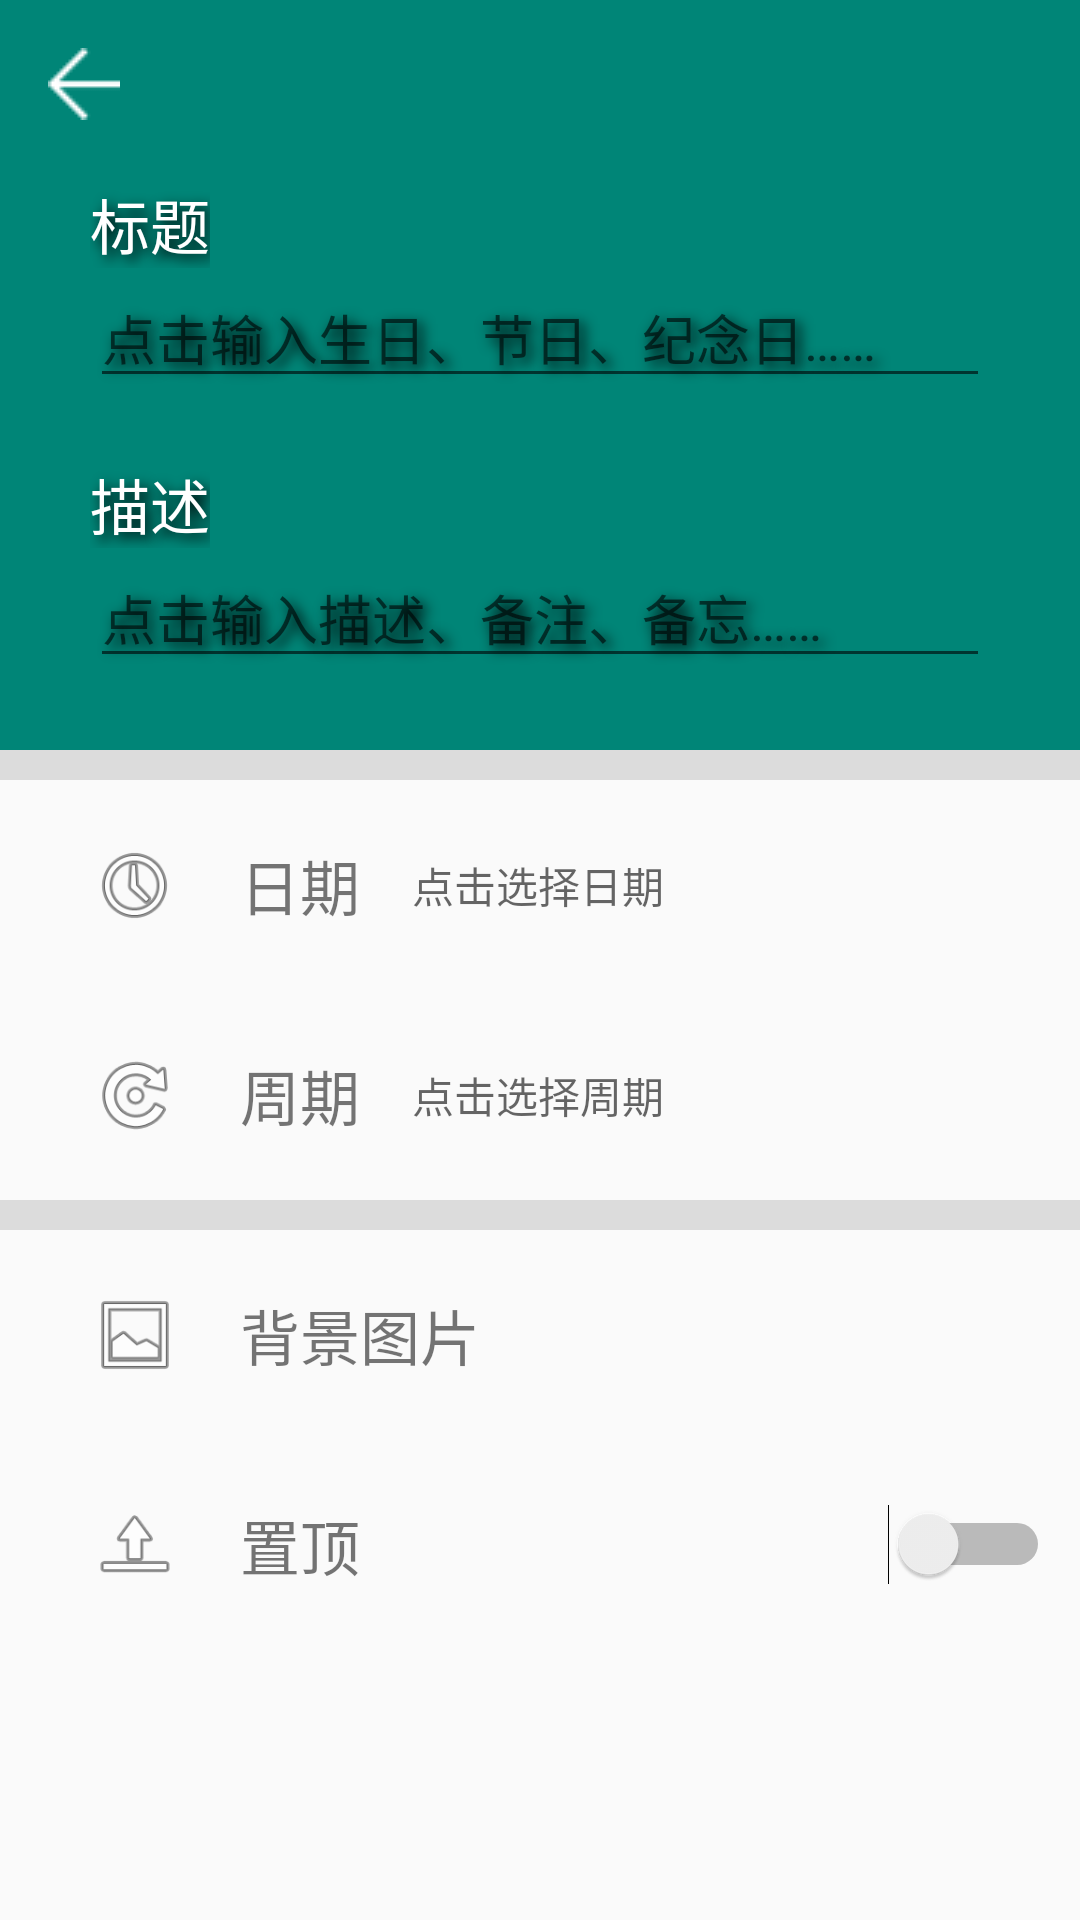

Here is an Android app screen rendered from its layout file. Give the layout XML and the strings, colors and styles it references.
<!-- AndroidManifest.xml: application theme AppTheme.NoActionBar -->
<!-- res/layout/activity_new.xml -->
<?xml version="1.0" encoding="utf-8"?>
<androidx.constraintlayout.widget.ConstraintLayout xmlns:android="http://schemas.android.com/apk/res/android"
    xmlns:app="http://schemas.android.com/apk/res-auto"
    xmlns:tools="http://schemas.android.com/tools"
    android:layout_width="match_parent"
    android:layout_height="match_parent"
    tools:context=".NewActivity">

    <LinearLayout
        android:layout_width="match_parent"
        android:layout_height="match_parent"
        android:orientation="vertical">

        

        
        <FrameLayout
            android:layout_width="match_parent"
            android:layout_height="match_parent">

            <LinearLayout
                android:layout_width="match_parent"
                android:layout_height="wrap_content"
                android:orientation="vertical">


                <ImageView
                    android:id="@+id/edit_image"
                    android:layout_width="match_parent"
                    android:layout_height="250dp"
                    android:background="@color/colorPrimary"
                    android:scaleType="centerCrop" />

                <View
                    android:id="@+id/divider2"
                    android:layout_width="match_parent"
                    android:layout_height="10dp"
                    android:background="?android:attr/listDivider" />

                <LinearLayout
                    android:id="@+id/layout_date"
                    android:layout_width="match_parent"
                    android:layout_height="70dp"
                    android:clickable="true"
                    android:orientation="horizontal">

                    <ImageView
                        android:id="@+id/icon_time_name"
                        android:layout_width="30sp"
                        android:layout_height="30sp"
                        android:layout_gravity="center"
                        android:layout_marginLeft="30dp"
                        android:layout_weight="0"
                        android:src="@android:drawable/ic_menu_recent_history" />

                    <TextView
                        android:id="@+id/new_date"
                        android:layout_width="wrap_content"
                        android:layout_height="wrap_content"
                        android:layout_gravity="center"
                        android:layout_marginLeft="20dp"
                        android:layout_weight="1"
                        android:text="日期"
                        android:textSize="20sp" />

                    <TextView
                        android:id="@+id/edit_date"
                        android:layout_width="wrap_content"
                        android:layout_height="wrap_content"
                        android:layout_gravity="center"
                        android:layout_weight="8"
                        android:hint="点击选择日期" />

                </LinearLayout>

                <LinearLayout
                    android:id="@+id/layout_period"
                    android:layout_width="match_parent"
                    android:layout_height="70dp"
                    android:clickable="true"
                    android:orientation="horizontal">

                    <ImageView
                        android:id="@+id/icon_time_period"
                        android:layout_width="30sp"
                        android:layout_height="30sp"
                        android:layout_gravity="center"
                        android:layout_marginLeft="30dp"
                        android:layout_weight="0"
                        android:src="@android:drawable/ic_menu_rotate" />

                    <TextView
                        android:id="@+id/new_period"
                        android:layout_width="wrap_content"
                        android:layout_height="wrap_content"
                        android:layout_gravity="center"
                        android:layout_marginLeft="20dp"
                        android:layout_weight="1"
                        android:text="周期"
                        android:textSize="20sp" />

                    <TextView
                        android:id="@+id/edit_period"
                        android:layout_width="wrap_content"
                        android:layout_height="wrap_content"
                        android:layout_gravity="center"
                        android:layout_weight="8"
                        android:hint="点击选择周期" />

                </LinearLayout>

                <View
                    android:id="@+id/divider"
                    android:layout_width="match_parent"
                    android:layout_height="10dp"
                    android:layout_weight="0"
                    android:background="?android:attr/listDivider" />

                <LinearLayout
                    android:id="@+id/layout_picture"
                    android:layout_width="match_parent"
                    android:layout_height="70dp"
                    android:clickable="true"
                    android:orientation="horizontal">

                    <ImageView
                        android:id="@+id/icon_picture"
                        android:layout_width="30sp"
                        android:layout_height="30sp"
                        android:layout_gravity="center"
                        android:layout_marginLeft="30dp"
                        android:layout_weight="0"
                        android:src="@android:drawable/ic_menu_gallery" />

                    <TextView
                        android:id="@+id/new_picture"
                        android:layout_width="wrap_content"
                        android:layout_height="wrap_content"
                        android:layout_gravity="center"
                        android:layout_marginLeft="20dp"
                        android:layout_weight="1"
                        android:text="背景图片"
                        android:textSize="20sp" />

                </LinearLayout>

                <LinearLayout
                    android:layout_width="match_parent"
                    android:layout_height="70dp"
                    android:orientation="horizontal">

                    <ImageView
                        android:id="@+id/icon_top"
                        android:layout_width="30sp"
                        android:layout_height="30sp"
                        android:layout_gravity="center"
                        android:layout_marginLeft="30dp"
                        android:layout_weight="0"
                        android:src="@android:drawable/ic_menu_upload" />

                    <TextView
                        android:id="@+id/new_top"
                        android:layout_width="wrap_content"
                        android:layout_height="wrap_content"
                        android:layout_gravity="center"
                        android:layout_marginLeft="20dp"
                        android:layout_weight="1"
                        android:text="置顶"
                        android:textSize="20sp" />

                    <Switch
                        android:id="@+id/switch_show"
                        android:layout_width="wrap_content"
                        android:layout_height="wrap_content"
                        android:layout_gravity="center"
                        android:layout_marginRight="10dp"
                        android:layout_weight="1" />

                </LinearLayout>

            </LinearLayout>

            <LinearLayout
                android:layout_width="match_parent"
                android:layout_height="wrap_content"
                android:layout_marginLeft="30dp"
                android:layout_marginTop="60dp"
                android:orientation="vertical"
                android:layout_marginStart="30dp">

                <TextView
                    android:id="@+id/text_name"
                    android:layout_width="wrap_content"
                    android:layout_height="wrap_content"
                    android:shadowColor="@color/black"
                    android:shadowDx="5"
                    android:shadowDy="5"
                    android:shadowRadius="10"
                    android:text="标题"
                    android:textColor="@color/white"
                    android:textSize="20sp" />

                <EditText
                    android:id="@+id/edit_name"
                    android:layout_width="match_parent"
                    android:layout_height="wrap_content"
                    android:layout_marginRight="30dp"
                    android:ems="10"
                    android:hint="点击输入生日、节日、纪念日……"
                    android:inputType="textPersonName"
                    android:shadowColor="@color/black"
                    android:shadowDx="5"
                    android:shadowDy="5"
                    android:shadowRadius="10"
                    android:textColor="@color/white" />

                <TextView
                    android:id="@+id/text_description"
                    android:layout_width="wrap_content"
                    android:layout_height="50dp"
                    android:gravity="bottom"
                    android:shadowColor="@color/black"
                    android:shadowDx="5"
                    android:shadowDy="5"
                    android:shadowRadius="10"
                    android:text="描述"
                    android:textColor="@color/white"
                    android:textSize="20sp" />

                <EditText
                    android:id="@+id/edit_description"
                    android:layout_width="match_parent"
                    android:layout_height="wrap_content"
                    android:layout_marginRight="30dp"
                    android:ems="10"
                    android:hint="点击输入描述、备注、备忘……"
                    android:inputType="textPersonName"
                    android:shadowColor="@color/black"
                    android:shadowDx="5"
                    android:shadowDy="5"
                    android:shadowRadius="10"
                    android:textColor="@color/white" />
            </LinearLayout>

            <androidx.appcompat.widget.Toolbar
                android:id="@+id/new_toolbar"
                android:layout_width="match_parent"
                android:layout_height="?attr/actionBarSize"
                app:layout_collapseMode="pin"
                app:navigationIcon="@drawable/icon_back"
                app:popupTheme="@style/ThemeOverlay.AppCompat.Light"
                app:titleTextAppearance="@style/Toolbar.TitleText" />


        </FrameLayout>

    </LinearLayout>
</androidx.constraintlayout.widget.ConstraintLayout>
<!-- resources referenced by this layout -->
<resources>
  <color name="black">#000000</color>
  <color name="colorPrimary">#008577</color>
  <color name="white">#FFFFFF</color>
  <!-- drawable icon_back: png bitmap (drawable, 296 bytes) -->
  <style name="Toolbar.TitleText" parent="TextAppearance.Widget.AppCompat.Toolbar.Title">
          <item name="android:textSize">20sp</item>
          <item name="android:textColor">#ffffff</item>
      </style>
  <style name="AppTheme.NoActionBar">
          <item name="windowActionBar">false</item>
          <item name="windowNoTitle">true</item>
      </style>
</resources>
